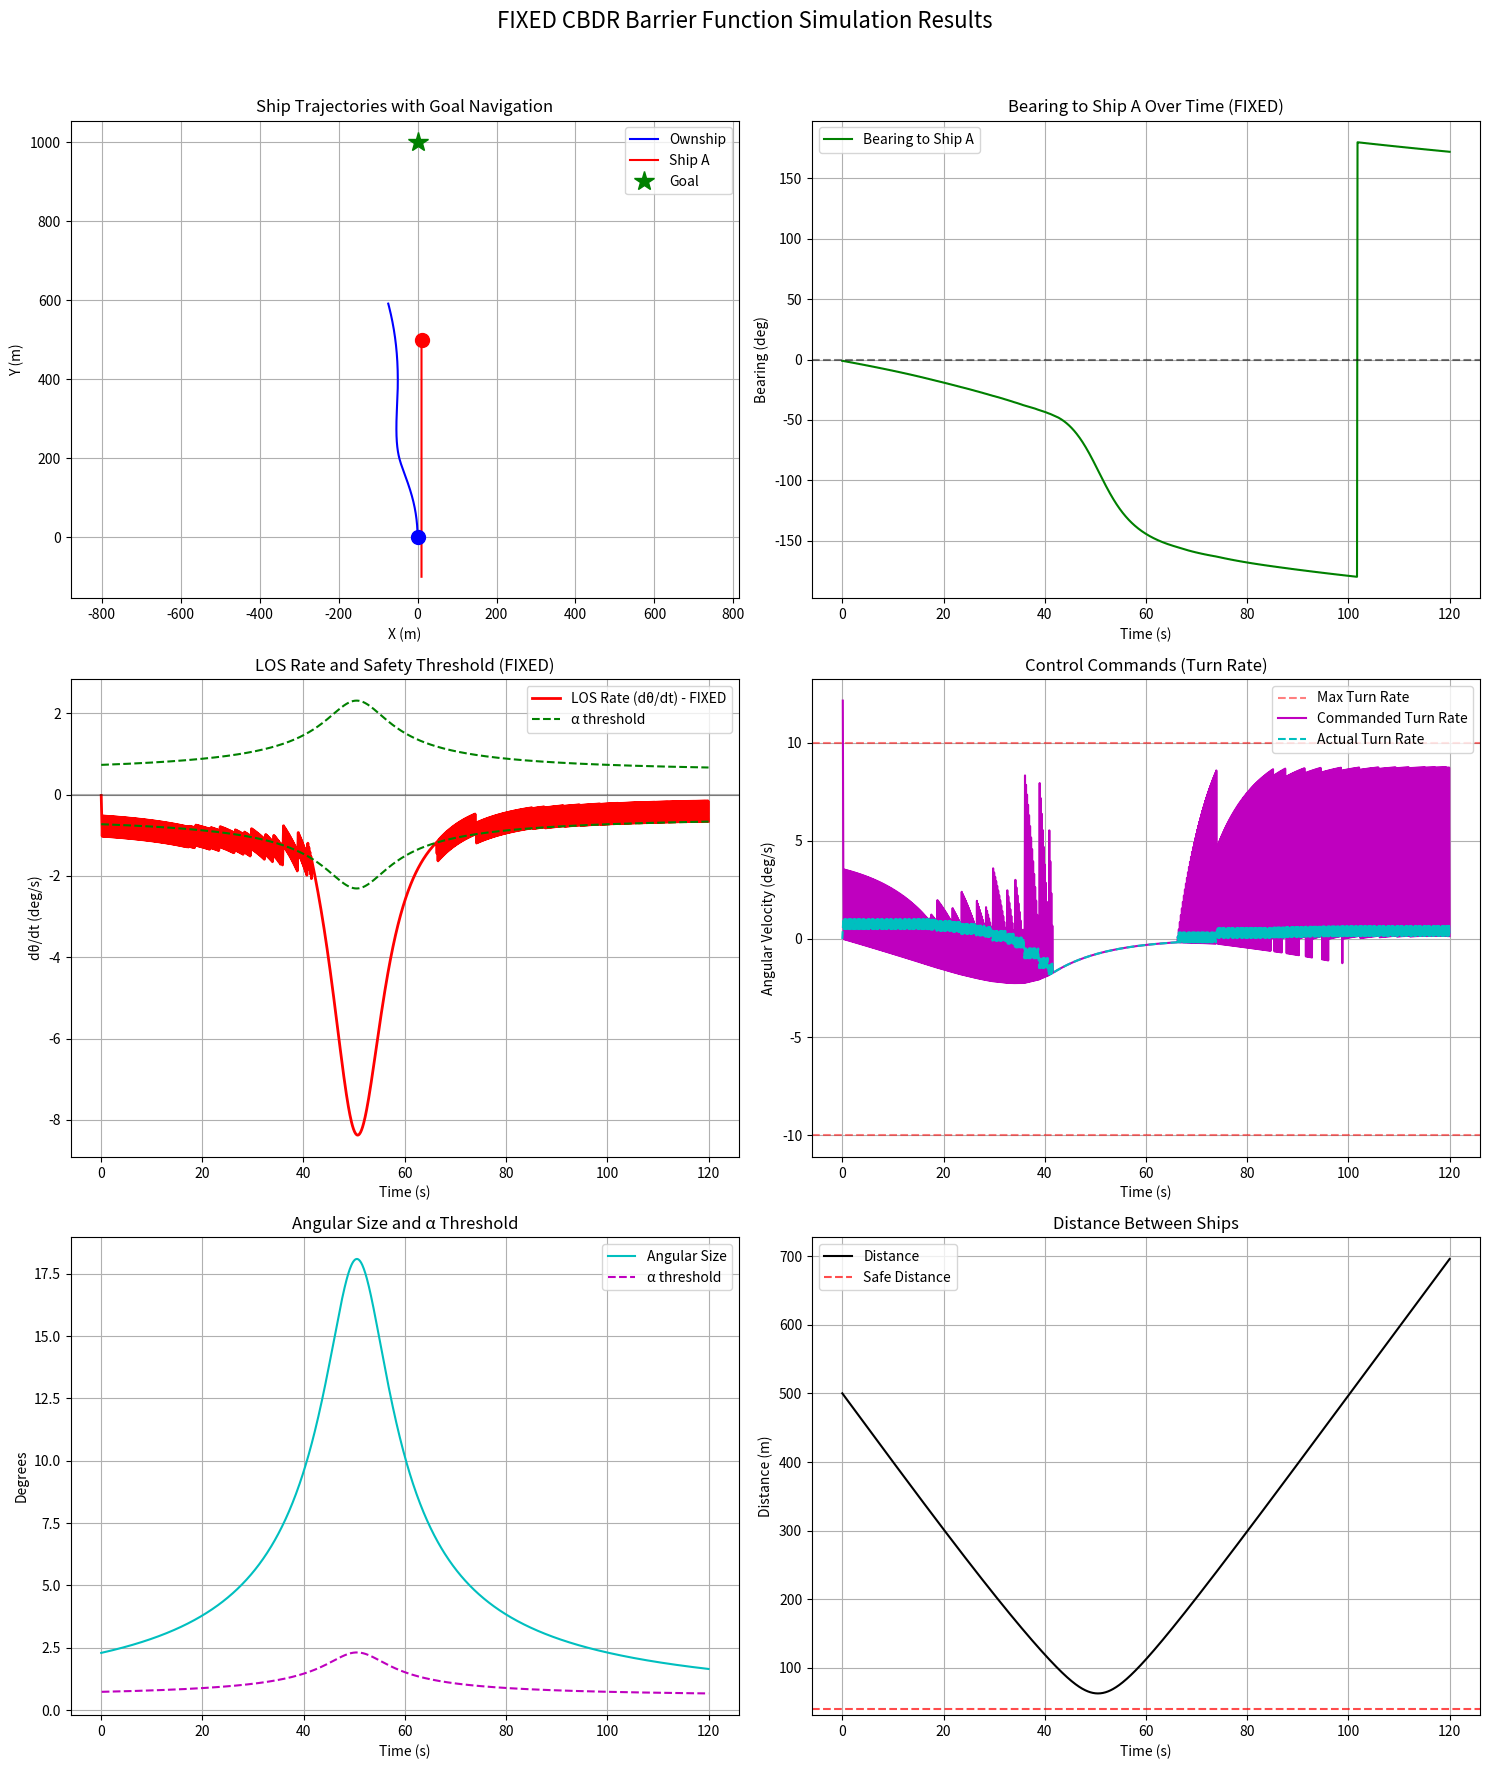

Python code for this plot:
import numpy as np
import matplotlib.pyplot as plt
import time
from scipy.spatial import distance

# ================== Performance Timer ==================
class Timer:
    """Context manager for timing code blocks"""
    def __enter__(self):
        self.start = time.time()
        return self
    
    def __exit__(self, *args):
        self.end = time.time()
        print(f"Execution time: {self.end - self.start:.3f} seconds")

# ================== Angle Utilities ==================
def normalize_angle(angle):
    """Normalize angle to [-180, 180] degrees"""
    return ((angle + 180) % 360) - 180

def angle_difference(angle1, angle2):
    """Calculate the smallest difference between two angles"""
    diff = angle2 - angle1
    return normalize_angle(diff)

# ================== SO(2) Lie Group Implementation ==================
class SO2:
    """Optimized SO(2) rotation group implementation"""
    __slots__ = ('angle', 'cos_val', 'sin_val')
    
    def __init__(self, angle=0.0):
        self.angle = angle
        self.cos_val = np.cos(angle)
        self.sin_val = np.sin(angle)
    
    def rotate_vector(self, vector):
        """Rotate a 2D vector by the stored angle"""
        x, y = vector
        return np.array([
            x * self.cos_val - y * self.sin_val,
            x * self.sin_val + y * self.cos_val
        ])
    
    def get_heading_vector(self):
        """Get the heading vector (unit vector in the direction of angle)"""
        return np.array([self.cos_val, self.sin_val])

# ================== Ship Model ==================
class Ship:
    """Optimized ship model with physical constraints"""
    
    def __init__(self, name, position, velocity, heading, size=10.0, max_turn_rate=10.0, max_angular_accel=10.0):
        """
        Initialize a ship with physical parameters
        
        Parameters:
            name (str): Ship name
            position (list): Initial position [x, y]
            velocity (float): Initial velocity (m/s)
            heading (float): Initial heading (degrees)
            size (float): Ship size (meters)
            max_turn_rate (float): Maximum turn rate (deg/s)
            max_angular_accel (float): Maximum angular acceleration (deg/s²)
        """
        self.name = name
        self.position = np.array(position, dtype=np.float64)
        self.velocity = float(velocity)
        self.orientation = SO2(np.radians(heading))
        self.size = float(size)
        self.collision_radius = size * 1.2
        self.max_turn_rate = np.radians(max_turn_rate)  # Convert to rad/s
        self.max_angular_accel = np.radians(max_angular_accel)  # Convert to rad/s²
        self.current_angular_velocity = 0.0
        
        # Initialize history
        self.history = {
            'time': [],
            'position': [],
            'velocity': [],
            'heading': [],
            'angular_velocity': []
        }
    
    def update(self, dt, angular_velocity_command=None):
        """
        Update ship state for one time step
        
        Parameters:
            dt (float): Time step (seconds)
            angular_velocity_command (float, optional): Commanded angular velocity (rad/s)
        """
        # Apply angular acceleration limits if a command is provided
        if angular_velocity_command is not None:
            # Calculate maximum change in angular velocity based on max acceleration
            max_delta_omega = self.max_angular_accel * dt
            
            # Calculate desired change in angular velocity
            delta_omega = angular_velocity_command - self.current_angular_velocity
            
            # Apply acceleration limit
            if abs(delta_omega) > max_delta_omega:
                delta_omega = np.sign(delta_omega) * max_delta_omega
            
            # Update angular velocity with limit
            self.current_angular_velocity += delta_omega
            
            # Apply turn rate limit
            if abs(self.current_angular_velocity) > self.max_turn_rate:
                self.current_angular_velocity = np.sign(self.current_angular_velocity) * self.max_turn_rate
        
        # Update orientation
        new_angle = self.orientation.angle + self.current_angular_velocity * dt
        self.orientation = SO2(new_angle)
        
        # Update position based on velocity and heading
        heading_vector = self.orientation.get_heading_vector()
        self.position += self.velocity * dt * heading_vector
    
    def get_heading_degrees(self):
        """Get the current heading in degrees"""
        angle_rad = self.orientation.angle
        return np.degrees(angle_rad) % 360
    
    def get_relative_bearing(self, other_ship):
        """
        Calculate relative bearing to another ship (degrees) - FIXED VERSION
        修正版：處理角度跳躍問題
        """
        delta_pos = other_ship.position - self.position
        angle_to_other = np.arctan2(delta_pos[1], delta_pos[0])
        
        # Convert to relative bearing
        relative_bearing = angle_to_other - self.orientation.angle
        
        # Normalize to [-π, π] then convert to degrees
        relative_bearing = ((relative_bearing + np.pi) % (2 * np.pi)) - np.pi
        bearing_degrees = np.degrees(relative_bearing)
        
        # Additional normalization to ensure [-180, 180]
        return normalize_angle(bearing_degrees)
    
    def get_distance(self, other_ship):
        """Calculate distance to another ship"""
        return np.linalg.norm(self.position - other_ship.position)
    
    def get_angular_size(self, other_ship):
        """Calculate angular size of another ship (degrees)"""
        distance = self.get_distance(other_ship)
        if distance <= other_ship.size:  # Avoid division by zero or negative values
            return 180.0  # Maximum angular size
        
        # Angular diameter formula: 2 * arctan(size / (2 * distance))
        angular_size = 2 * np.arctan(other_ship.size / (2 * distance))
        return np.degrees(angular_size)
    
    def check_collision(self, other, threshold=1.0):
        """Check if this ship collides with another ship"""
        distance = self.get_distance(other)
        collision_distance = (self.collision_radius + other.collision_radius) * threshold
        return distance < collision_distance
    
    def record_history(self, time):
        """Record current state to history"""
        self.history['time'].append(time)
        self.history['position'].append(self.position.copy())
        self.history['velocity'].append(self.velocity)
        self.history['heading'].append(self.get_heading_degrees())
        self.history['angular_velocity'].append(np.degrees(self.current_angular_velocity))

# ================== Barrier Function Controller ==================
class BarrierController:
    """Barrier Function Controller with FIXED angle wrapping"""
    __slots__ = ('base_alpha', 'k_gain', 'omega_min', 'prev_bearing', 
                 'alpha_factor', 'adaptive_threshold', 'collision_warning',
                 'history_time', 'history_bearing', 'history_omega', 
                 'history_control', 'history_alpha_threshold', 'history_angular_size')
    
    def __init__(self, base_alpha=0.5, k_gain=0.3, omega_min=0.1):
        self.base_alpha = base_alpha
        self.k_gain = k_gain
        self.omega_min = omega_min
        self.prev_bearing = None
        self.alpha_factor = 0.1
        self.adaptive_threshold = True
        self.collision_warning = False
        
        # Initialize history arrays
        self.history_time = []
        self.history_bearing = []
        self.history_omega = []
        self.history_control = []
        self.history_alpha_threshold = []
        self.history_angular_size = []
    
    def compute_control(self, current_bearing, angular_size, dt, current_time, ownship, goal):
        """
        Compute control action - 加入目標導航
        """
        if self.prev_bearing is None:
            self.prev_bearing = current_bearing
            return 0.0
        
        bearing_diff = angle_difference(self.prev_bearing, current_bearing)
        omega = bearing_diff / dt
        self.prev_bearing = current_bearing
        
        if self.adaptive_threshold:
            alpha_threshold = self.base_alpha + self.alpha_factor * angular_size
        else:
            alpha_threshold = self.base_alpha
        
        constraint = abs(omega) - alpha_threshold
        
        # 避障控制
        if constraint < 0:  # 需要避障
            angular_velocity = self.k_gain * abs(constraint) * -np.sign(omega)
            self.collision_warning = True
        else:  # 沒有碰撞威脅，導航到目標
            # 計算到目標的方位角
            goal_bearing = ownship.get_relative_bearing(goal)
            goal_distance = ownship.get_distance(goal)
            
            # 目標導航控制
            if goal_distance > 50:  # 距離目標還很遠
                angular_velocity = 0.1 * np.radians(goal_bearing)  # 朝向目標
            else:  # 接近目標，減速
                angular_velocity = 0.05 * np.radians(goal_bearing)
            
            self.collision_warning = False
        
        # 保存歷史
        self.history_time.append(current_time)
        self.history_bearing.append(current_bearing)
        self.history_omega.append(omega)
        self.history_control.append(np.degrees(angular_velocity))
        self.history_alpha_threshold.append(alpha_threshold)
        self.history_angular_size.append(angular_size)
        
        return angular_velocity

# ================== Simulation Environment ==================
class SimulationEnvironment:
    """Simulation environment for CBDR avoidance"""
    
    def __init__(self):
        """Initialize the simulation environment"""
        # Create ships
        self.ownship = Ship(
            name="Ownship",
            position=[0, 0],
            velocity=5.0,
            heading=90.0,
            size=20.0,
            max_turn_rate=10.0,
            max_angular_accel=5.0
        )
        
        self.ship_a = Ship(
            name="Ship A",
            position=[10, 500],
            velocity=5.0,
            heading=270.0,
            size=20.0,
            max_turn_rate=3.0,
            max_angular_accel=1.0
        )
        
        # 新增：目標點設定
        self.goal = Ship(
            name="Goal",
            position=[0, 1000],  # 目標位置
            velocity=0.0,        # 目標靜止
            heading=0.0,
            size=10.0
        )
        
        # Create controller
        self.controller = BarrierController(
            base_alpha=0.5,
            k_gain=0.3,
            omega_min=0.1
        )
        
        # Simulation parameters
        self.time = 0.0
        self.dt = 0.1  # Time step
        self.simulation_time = 120.0  # Total simulation time
        
        # History storage
        self.time_history = []
        self.distance_history = []
        self.bearing_history = []
        self.angular_size_history = []
        
        # Collision detection
        self.collision_detected = False
        self.min_distance = float('inf')
    
    def update(self):
        """Update the simulation for one time step"""
        self.time_history.append(self.time)
        
        bearing = self.ownship.get_relative_bearing(self.ship_a)
        angular_size = self.ownship.get_angular_size(self.ship_a)
        distance = self.ownship.get_distance(self.ship_a)
        
        self.bearing_history.append(bearing)
        self.angular_size_history.append(angular_size)
        self.distance_history.append(distance)
        
        self.min_distance = min(self.min_distance, distance)
        
        # 修改：傳入 ownship 和 goal
        angular_velocity_command = self.controller.compute_control(
            bearing, angular_size, self.dt, self.time, self.ownship, self.goal
        )
        
        self.ownship.update(self.dt, angular_velocity_command)
        self.ship_a.update(self.dt)
        
        self.ownship.record_history(self.time)
        self.ship_a.record_history(self.time)
        
        self.collision_detected = self.ownship.check_collision(self.ship_a)
        
        self.time += self.dt
    
    def run_simulation(self):
        """Run the simulation"""
        print("Starting FIXED CBDR Barrier Function Simulation...")
        print(f"Ownship max turn rate: {np.degrees(self.ownship.max_turn_rate):.1f} deg/s")
        print(f"Ship A max turn rate: {np.degrees(self.ship_a.max_turn_rate):.1f} deg/s")
        
        with Timer():
            # Main simulation loop
            while self.time < self.simulation_time and not self.collision_detected:
                self.update()
        
        # Print results
        print("\n===== Simulation Results =====")
        print(f"Minimum distance between ships: {self.min_distance:.2f} m")
        collision_occurred = self.min_distance < (self.ownship.size + self.ship_a.size)
        print(f"Collision: {'Yes' if collision_occurred else 'No'}")
    
    def plot_trajectories(self, ax):
        """Plot ship trajectories with goal"""
        if not self.ownship.history['time']:
            return
        
        ownship_positions = np.array(self.ownship.history['position'])
        ship_a_positions = np.array(self.ship_a.history['position'])
        
        # 繪製軌跡
        ax.plot(ownship_positions[:, 0], ownship_positions[:, 1], 'b-', label=self.ownship.name)
        ax.plot(ship_a_positions[:, 0], ship_a_positions[:, 1], 'r-', label=self.ship_a.name)
        
        # 繪製目標點
        ax.plot(self.goal.position[0], self.goal.position[1], 'g*', markersize=15, label='Goal')
        
        # 起始位置
        ax.plot(ownship_positions[0, 0], ownship_positions[0, 1], 'bo', markersize=10)
        ax.plot(ship_a_positions[0, 0], ship_a_positions[0, 1], 'ro', markersize=10)
        
        ax.set_xlabel('X (m)')
        ax.set_ylabel('Y (m)')
        ax.set_title('Ship Trajectories with Goal Navigation')
        ax.legend(loc='best')
        ax.grid(True)
        ax.axis('equal')
    
    def plot_bearing(self, ax):
        """Plot bearing to Ship A over time"""
        if self.time_history and self.bearing_history:
            ax.plot(self.time_history, self.bearing_history, 'g-', label='Bearing to Ship A')
            ax.axhline(y=0, color='k', linestyle='--', alpha=0.5)
            
            ax.set_xlabel('Time (s)')
            ax.set_ylabel('Bearing (deg)')
            ax.set_title('Bearing to Ship A Over Time (FIXED)')
            ax.legend(loc='best')
            ax.grid(True)
    
    def plot_los_rate(self, ax):
        """Plot LOS rate and alpha threshold - FIXED VERSION"""
        if self.controller.history_time:
            ax.plot(self.controller.history_time, self.controller.history_omega, 'r-', 
                   label='LOS Rate (dθ/dt) - FIXED', linewidth=2)
            
            ax.plot(self.controller.history_time, self.controller.history_alpha_threshold, 'g--', 
                   label='α threshold')
            ax.plot(self.controller.history_time, [-a for a in self.controller.history_alpha_threshold], 'g--')
            
            # Add explanation text
            # ax.text(0.05, 0.95, f'FIXED: Proper angle wrapping\nNo more sudden jumps!', 
            #         transform=ax.transAxes, fontsize=10, verticalalignment='top',
            #         bbox=dict(boxstyle='round', facecolor='lightgreen', alpha=0.8))
            
            ax.axhline(y=0, color='k', linestyle='-', alpha=0.3)
            ax.set_xlabel('Time (s)')
            ax.set_ylabel('dθ/dt (deg/s)')
            ax.set_title('LOS Rate and Safety Threshold (FIXED)')
            ax.legend(loc='best')
            ax.grid(True)
    
    def plot_control(self, ax):
        """Plot control commands"""
        if self.controller.history_time:
            ax.axhline(y=10, color='r', linestyle='--', alpha=0.5, label='Max Turn Rate')
            ax.axhline(y=-10, color='r', linestyle='--', alpha=0.5)
            
            ax.plot(self.controller.history_time, self.controller.history_control, 'm-', 
                   label='Commanded Turn Rate')
            
            if self.ownship.history['time'] and self.ownship.history['angular_velocity']:
                ax.plot(self.ownship.history['time'], self.ownship.history['angular_velocity'], 
                       'c--', label='Actual Turn Rate')
            
            ax.set_xlabel('Time (s)')
            ax.set_ylabel('Angular Velocity (deg/s)')
            ax.set_title('Control Commands (Turn Rate)')
            ax.grid(True)
            ax.legend(loc='best')
    
    def plot_angular_size_and_threshold(self, ax):
        """Plot angular size and alpha threshold"""
        if self.time_history and self.angular_size_history and self.controller.history_alpha_threshold:
            ax.plot(self.time_history, self.angular_size_history, 'c-', label='Angular Size')
            ax.plot(self.controller.history_time, self.controller.history_alpha_threshold, 'm--', 
                   label='α threshold')
            
            ax.set_xlabel('Time (s)')
            ax.set_ylabel('Degrees')
            ax.set_title('Angular Size and α Threshold')
            ax.legend(loc='best')
            ax.grid(True)
    
    def plot_distance(self, ax):
        """Plot distance between ships"""
        if self.time_history and self.distance_history:
            ax.plot(self.time_history, self.distance_history, 'k-', label='Distance')
            
            safe_distance = self.ownship.size + self.ship_a.size
            ax.axhline(y=safe_distance, color='r', linestyle='--', alpha=0.7, label='Safe Distance')
            
            ax.set_xlabel('Time (s)')
            ax.set_ylabel('Distance (m)')
            ax.set_title('Distance Between Ships')
            ax.legend(loc='best')
            ax.grid(True)
    
    def plot_results(self):
        """Plot simulation results"""
        if not self.time_history:
            print("No simulation data to plot")
            return
        
        # Create figure
        fig, axs = plt.subplots(3, 2, figsize=(15, 18))
        fig.suptitle('FIXED CBDR Barrier Function Simulation Results', fontsize=16)
        
        # 1. Ship trajectories
        self.plot_trajectories(axs[0, 0])
        
        # 2. Bearing plot
        self.plot_bearing(axs[0, 1])
        
        # 3. LOS rate and threshold plot
        self.plot_los_rate(axs[1, 0])  # 這個現在應該是修正過的
        
        # 4. Control commands plot
        self.plot_control(axs[1, 1])
        
        # 5. Angular size and threshold plot
        self.plot_angular_size_and_threshold(axs[2, 0])
        
        # 6. Distance plot
        self.plot_distance(axs[2, 1])
        
        plt.tight_layout(rect=[0, 0, 1, 0.96])
        plt.savefig('fixed_angular_obstacle_avoidance_simulation.png', dpi=150)
        plt.show()

# ================== Main Program ==================
if __name__ == "__main__":
    env = SimulationEnvironment()
    env.run_simulation()
    env.plot_results()
    print("Simulation completed with FIXED angle wrapping!")